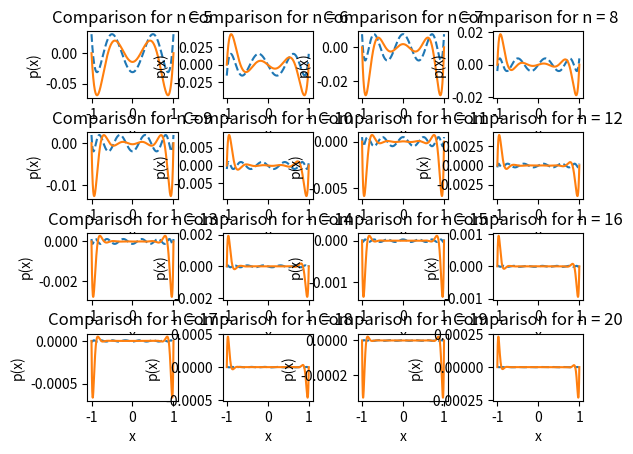

Source code (Python):
from math import ceil
import matplotlib.pyplot as mpt
import numpy


# Polynomial function
polynomial = lambda arg, x_list: numpy.prod([(arg - x) for x in x_list])

# Node generating functions
node_generators = {
    "chebyshev": lambda n: numpy.cos(
        (2 * numpy.arange(1, n + 2) - 1) * numpy.pi / (2 * (n + 1))
    ),
    "equidistant": lambda n: numpy.linspace(-1, 1, n + 1),
}


def draw(start, end, in_row):
    figure, axis = mpt.subplots(ceil((end - start) / in_row), in_row)

    for n in range(start, end + 1):
        x_values = numpy.linspace(-1, 1, 1000)

        for name, generator in node_generators.items():
            y_values = [polynomial(arg, generator(n)) for arg in x_values]
            axis[(n - start) // in_row, (n - start) % in_row].plot(
                x_values,
                y_values,
                label=" ",
                linestyle="--" if name == "chebyshev" else "-",
            )

        axis[(n - start) // in_row, (n - start) % in_row].set_xlabel("x")
        axis[(n - start) // in_row, (n - start) % in_row].set_ylabel("p(x)")
        axis[(n - start) // in_row, (n - start) % in_row].set_title(
            f"Comparison for n = {n}"
        )
        figure.subplots_adjust(hspace=0.5, wspace=0.5)

    mpt.show()


draw(5, 20, 4)
